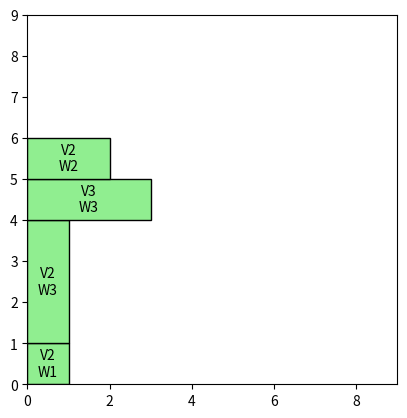

Reproduce this figure in Python.
import random
import matplotlib.pyplot as plt
import numpy as np

# Генерация случайных предметов
def generate_items(num_items):
    items = []
    for _ in range(num_items):
        length = random.randint(1, 3)
        width = random.randint(1, 3)
        value = random.randint(1, 3)
        weight = length * width
        items.append((weight, value, length, width))
    return items

# Задача о рюкзаке с использованием динамического программирования
def knapsack_dp(items, max_weight):
    num_items = len(items)
    dp = np.zeros((num_items + 1, max_weight + 1), dtype=int)

    for i in range(1, num_items + 1):
        weight, value, _, _ = items[i - 1]
        for w in range(max_weight + 1):
            if weight <= w:
                dp[i][w] = max(dp[i - 1][w], dp[i - 1][w - weight] + value)
            else:
                dp[i][w] = dp[i - 1][w]

    # Восстановление решения
    w = max_weight
    packed_items = []
    for i in range(num_items, 0, -1):
        if dp[i][w] != dp[i - 1][w]:
            packed_items.append(items[i - 1])
            w -= items[i - 1][0]
    
    packed_items.reverse()
    return dp[num_items][max_weight], packed_items

# Визуализация рюкзака
def visualize_knapsack(packed_items, max_weight):
    fig, ax = plt.subplots()
    x_offset = 0
    y_offset = 0
    for weight, value, length, width in packed_items:
        rect = plt.Rectangle((x_offset, y_offset), width, length, edgecolor='black', facecolor='lightgreen')
        ax.add_patch(rect)
        plt.text(x_offset + width/2, y_offset + length/2, f'V{value}\nW{weight}', 
                 horizontalalignment='center', verticalalignment='center')
        y_offset += length  # Stack items vertically
        if y_offset > max_weight:
            x_offset += width  # Move to the next column
            y_offset = 0

    plt.xlim(0, max_weight)
    plt.ylim(0, max_weight)
    plt.gca().set_aspect('equal', adjustable='box')
    plt.show()

# Параметры задачи
num_items = 10
max_weight = 9

# Генерация случайных предметов
items = generate_items(num_items)

# Решение задачи о рюкзаке
max_value, packed_items = knapsack_dp(items, max_weight)

# Вывод результата
print(f"Максимальная ценность: {max_value}")
print("Упакованные предметы (вес, ценность, длина, ширина):")
for item in packed_items:
    print(item)

# Визуализация рюкзака
visualize_knapsack(packed_items, max_weight)
